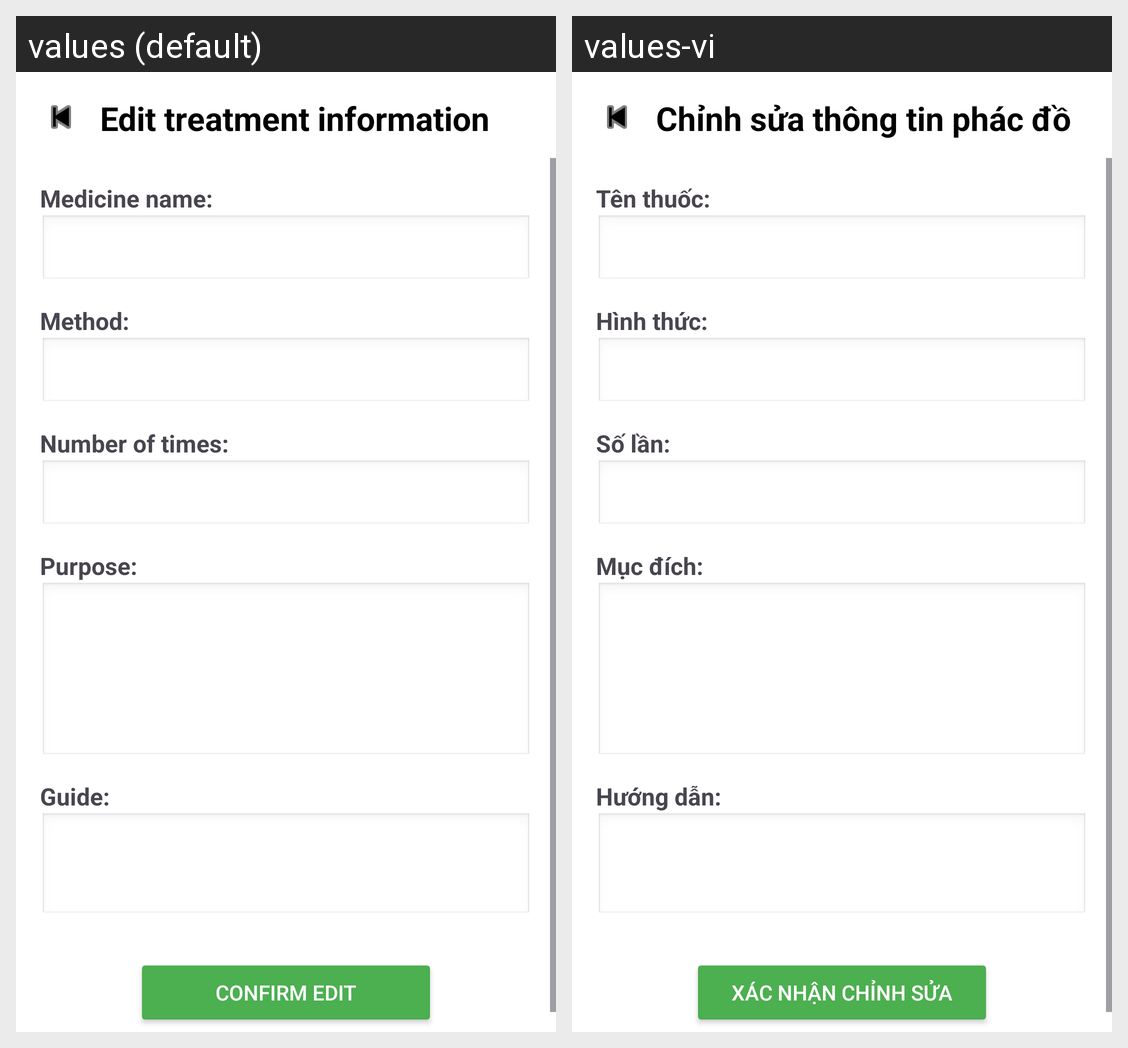

This grid shows one Android layout under two languages. Give, for every string resource on the screen, its name, the default text and each shown locale's text.
Android screen res/layout/chinh_sua_phac_do.xml rendered under 2 locales, left to right: values (default), values-vi. Device: Nexus 5 (rendered at 1080×1920; each locale shown at half size, 540×960, under a caption strip naming it); theme Theme.BTL_Android.
Strings drawn on this screen, with the default value and each locale's value (text and hints the layout hard-codes, and strings that could not be matched under every locale, appear in the picture but are not listed):

edit_treatment_title
  values: Edit treatment information
  values-vi: Chỉnh sửa thông tin phác đồ

medicine_name
  values: Medicine name:
  values-vi: Tên thuốc:

method
  values: Method:
  values-vi: Hình thức:

number_of_times
  values: Number of times:
  values-vi: Số lần:

purpose
  values: Purpose:
  values-vi: Mục đích:

guide
  values: Guide:
  values-vi: Hướng dẫn:

confirm_edit
  values: Confirm Edit
  values-vi: Xác nhận Chỉnh sửa
